Labelled photos from "dataset", an image-classification folder in samuelchaparro1233/Lab3_CNN_Gesture_Robotics. The possible labels are: 0 dedos, 1 dedo, 2 dedos, 3 dedos, 4 dedos.

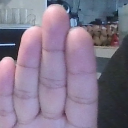
Label: 4 dedos

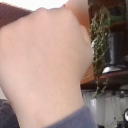
Label: 0 dedos

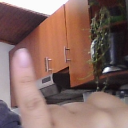
Label: 1 dedo

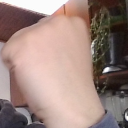
Label: 0 dedos

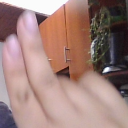
Label: 2 dedos

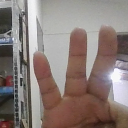
Label: 3 dedos
